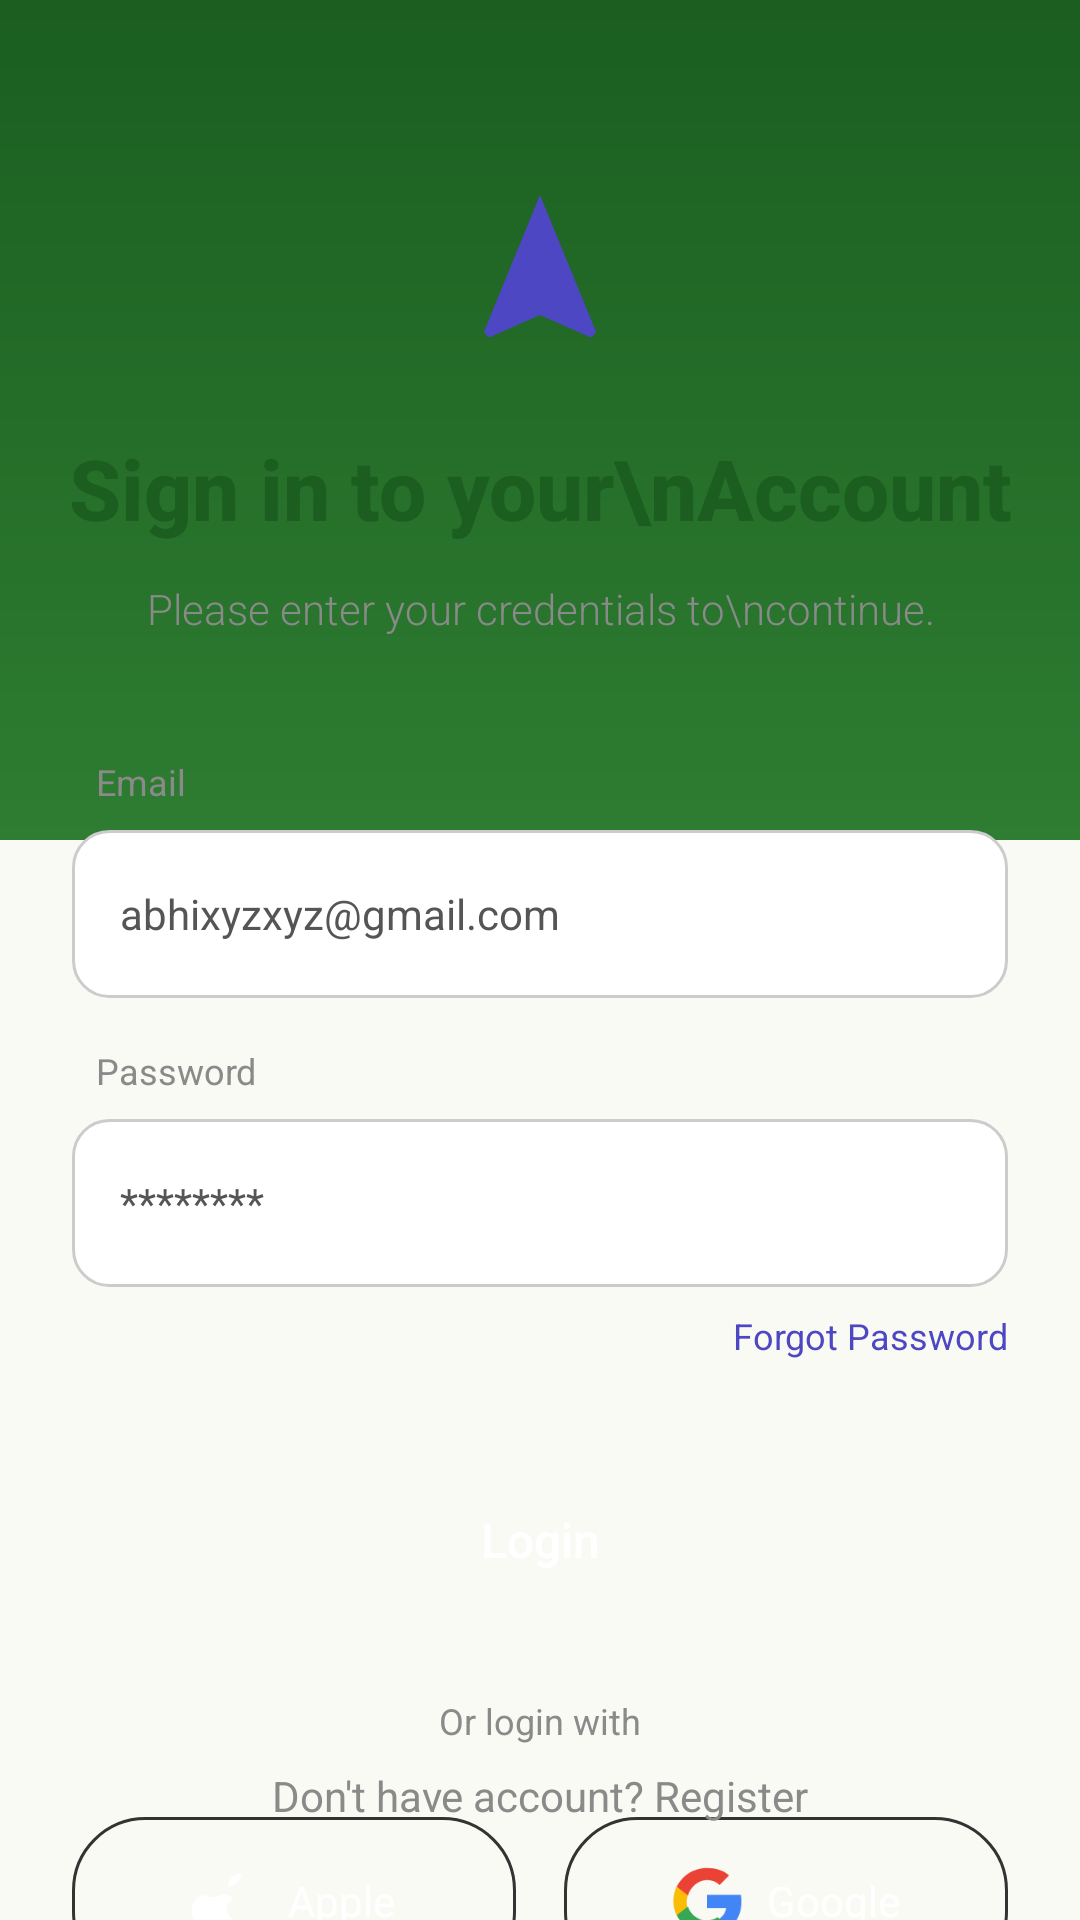

Android layout source for this screen:
<!-- AndroidManifest.xml: application theme Theme.Givo_summer -->
<!-- res/layout/activity_login.xml -->
<?xml version="1.0" encoding="utf-8"?>
<androidx.constraintlayout.widget.ConstraintLayout xmlns:android="http://schemas.android.com/apk/res/android"
    xmlns:app="http://schemas.android.com/apk/res-auto"
    xmlns:tools="http://schemas.android.com/tools"
    android:layout_width="match_parent"
    android:layout_height="match_parent"
    android:background="@color/white_green"
    tools:context=".pertemuan_3.LoginActivity">

    <View
        android:id="@+id/top_bg"
        android:layout_width="match_parent"
        android:layout_height="280dp"
        android:background="@drawable/bg_gradient"
        app:layout_constraintTop_toTopOf="parent" />

    <ImageView
        android:id="@+id/iv_logo"
        android:layout_width="60dp"
        android:layout_height="60dp"
        android:layout_marginTop="60dp"
        android:src="@drawable/ic_logo"
        app:layout_constraintEnd_toEndOf="parent"
        app:layout_constraintStart_toStartOf="parent"
        app:layout_constraintTop_toTopOf="parent" />

    <TextView
        android:id="@+id/tv_title"
        android:layout_width="wrap_content"
        android:layout_height="wrap_content"
        android:layout_marginTop="24dp"
        android:fontFamily="sans-serif-medium"
        android:text="Sign in to your\nAccount"
        android:textAlignment="center"
        android:textColor="@color/primary_dark_green"
        android:textSize="28sp"
        android:textStyle="bold"
        app:layout_constraintEnd_toEndOf="parent"
        app:layout_constraintStart_toStartOf="parent"
        app:layout_constraintTop_toBottomOf="@id/iv_logo" />

    <TextView
        android:id="@+id/tv_subtitle"
        android:layout_width="wrap_content"
        android:layout_height="wrap_content"
        android:layout_marginTop="12dp"
        android:fontFamily="sans-serif-light"
        android:text="Please enter your credentials to\ncontinue."
        android:textAlignment="center"
        android:textColor="@color/text_secondary"
        android:textSize="14sp"
        app:layout_constraintEnd_toEndOf="parent"
        app:layout_constraintStart_toStartOf="parent"
        app:layout_constraintTop_toBottomOf="@id/tv_title" />

    <LinearLayout
        android:id="@+id/ll_inputs"
        android:layout_width="match_parent"
        android:layout_height="wrap_content"
        android:layout_marginHorizontal="24dp"
        android:layout_marginTop="40dp"
        android:orientation="vertical"
        app:layout_constraintTop_toBottomOf="@id/tv_subtitle">

        <TextView
            android:layout_width="wrap_content"
            android:layout_height="wrap_content"
            android:layout_marginStart="8dp"
            android:layout_marginBottom="8dp"
            android:text="Email"
            android:textColor="@color/text_secondary"
            android:textSize="12sp" />

        <EditText
            android:id="@+id/et_email"
            android:layout_width="match_parent"
            android:layout_height="56dp"
            android:background="@drawable/edit_text_bg"
            android:hint="abhixyzxyz@gmail.com"
            android:inputType="textEmailAddress"
            android:paddingHorizontal="16dp"
            android:textColor="@color/black"
            android:textColorHint="@color/hint_color"
            android:textSize="14sp" />

        <TextView
            android:layout_width="wrap_content"
            android:layout_height="wrap_content"
            android:layout_marginStart="8dp"
            android:layout_marginTop="16dp"
            android:layout_marginBottom="8dp"
            android:text="Password"
            android:textColor="@color/text_secondary"
            android:textSize="12sp" />

        <EditText
            android:id="@+id/et_password"
            android:layout_width="match_parent"
            android:layout_height="56dp"
            android:background="@drawable/edit_text_bg"
            android:hint="********"
            android:inputType="textPassword"
            android:paddingHorizontal="16dp"
            android:textColor="@color/black"
            android:textColorHint="@color/hint_color"
            android:textSize="14sp" />

        <TextView
            android:id="@+id/tv_forgot_password"
            android:layout_width="wrap_content"
            android:layout_height="wrap_content"
            android:layout_gravity="end"
            android:layout_marginTop="8dp"
            android:text="Forgot Password"
            android:textColor="@color/primary_blue"
            android:textSize="12sp" />

    </LinearLayout>

    <Button
        android:id="@+id/btn_login"
        android:layout_width="match_parent"
        android:layout_height="56dp"
        android:layout_marginHorizontal="24dp"
        android:layout_marginTop="32dp"
        android:background="@drawable/button_bg"
        android:text="Login"
        android:textAllCaps="false"
        android:textColor="@color/white"
        android:textSize="16sp"
        app:layout_constraintTop_toBottomOf="@id/ll_inputs" />

    <TextView
        android:id="@+id/tv_or"
        android:layout_width="wrap_content"
        android:layout_height="wrap_content"
        android:layout_marginTop="24dp"
        android:text="Or login with"
        android:textColor="@color/text_secondary"
        android:textSize="12sp"
        app:layout_constraintEnd_toEndOf="parent"
        app:layout_constraintStart_toStartOf="parent"
        app:layout_constraintTop_toBottomOf="@id/btn_login" />

    <LinearLayout
        android:id="@+id/ll_social"
        android:layout_width="match_parent"
        android:layout_height="wrap_content"
        android:layout_marginHorizontal="24dp"
        android:layout_marginTop="24dp"
        android:orientation="horizontal"
        app:layout_constraintTop_toBottomOf="@id/tv_or">

        <LinearLayout
            android:layout_width="0dp"
            android:layout_height="56dp"
            android:layout_marginEnd="8dp"
            android:layout_weight="1"
            android:background="@drawable/social_button_bg"
            android:gravity="center">

            <ImageView
                android:layout_width="24dp"
                android:layout_height="24dp"
                android:src="@drawable/ic_apple" />

            <TextView
                android:layout_width="wrap_content"
                android:layout_height="wrap_content"
                android:layout_marginStart="8dp"
                android:text="Apple"
                android:textColor="@color/white"
                android:textSize="14sp" />
        </LinearLayout>

        <LinearLayout
            android:layout_width="0dp"
            android:layout_height="56dp"
            android:layout_marginStart="8dp"
            android:layout_weight="1"
            android:background="@drawable/social_button_bg"
            android:gravity="center">

            <ImageView
                android:layout_width="24dp"
                android:layout_height="24dp"
                android:src="@drawable/ic_google" />

            <TextView
                android:layout_width="wrap_content"
                android:layout_height="wrap_content"
                android:layout_marginStart="8dp"
                android:text="Google"
                android:textColor="@color/white"
                android:textSize="14sp" />
        </LinearLayout>

    </LinearLayout>

    <TextView
        android:id="@+id/tv_register"
        android:layout_width="wrap_content"
        android:layout_height="wrap_content"
        android:layout_marginBottom="32dp"
        android:text="Don't have account? Register"
        android:textColor="@color/text_secondary"
        android:textSize="14sp"
        app:layout_constraintBottom_toBottomOf="parent"
        app:layout_constraintEnd_toEndOf="parent"
        app:layout_constraintStart_toStartOf="parent" />

</androidx.constraintlayout.widget.ConstraintLayout>
<!-- resources referenced by this layout -->
<resources>
  <color name="black">#FF000000</color>
  <color name="hint_color">#555555</color>
  <color name="primary_blue">#4D47C3</color>
  <color name="primary_dark_green">#1B5E20</color>
  <color name="text_secondary">#8A8A8A</color>
  <color name="white">#FFFFFFFF</color>
  <color name="white_green">#FAFAF5</color>
  <!-- drawable bg_gradient (drawable) -->
  <?xml version="1.0" encoding="utf-8"?>
  <shape xmlns:android="http://schemas.android.com/apk/res/android">
      <gradient
          android:angle="270"
          android:endColor="@color/primary_green"
          android:startColor="@color/primary_dark_green" />
  </shape>
  <!-- drawable edit_text_bg (drawable) -->
  <?xml version="1.0" encoding="utf-8"?>
  <shape xmlns:android="http://schemas.android.com/apk/res/android">
      <solid android:color="@color/white" />
      <corners android:radius="12dp" />
      <stroke
          android:width="1dp"
          android:color="#CCCCCC" />
  </shape>
  <!-- drawable ic_apple (drawable) -->
  <?xml version="1.0" encoding="utf-8"?>
  <vector xmlns:android="http://schemas.android.com/apk/res/android"
      android:width="24dp"
      android:height="24dp"
      android:viewportWidth="24"
      android:viewportHeight="24">
      <path
          android:fillColor="#FFFFFF"
          android:pathData="M17.06,20.24c-0.89,0.89 -2.2,2.02 -3.75,2.02c-1.5,0 -1.97,-0.92 -3.75,-0.92c-1.78,0 -2.3,0.91 -3.75,0.91c-1.55,0 -2.99,-1.31 -3.88,-2.02c-2.31,-2.31 -2.57,-6.29 -1.02,-8.42c0.77,-1.06 1.88,-1.73 3.09,-1.73c1.17,0 2.22,0.76 2.94,0.76c0.72,0 1.95,-0.92 3.32,-0.92c0.57,0 2.19,0.08 3.25,1.21c-0.08,0.06 -1.94,1.13 -1.94,3.38c0,2.7 2.22,3.61 2.24,3.62c-0.02,0.06 -0.34,1.15 -1.14,2.24l0.35,-0.12zM12.03,7.25c-0.02,-2.34 1.93,-4.34 4.31,-4.41c0.03,2.44 -2.31,4.46 -4.31,4.41z" />
  </vector>
  <!-- drawable ic_google (drawable) -->
  <?xml version="1.0" encoding="utf-8"?>
  <vector xmlns:android="http://schemas.android.com/apk/res/android"
      android:width="24dp"
      android:height="24dp"
      android:viewportWidth="24"
      android:viewportHeight="24">
      <path
          android:fillColor="#EA4335"
          android:pathData="M12,5c1.62,0,3.06,0.56,4.21,1.64l3.15-3.15C17.45,1.71,14.91,1,12,1C7.48,1,3.69,3.58,1.86,7.37l3.75,2.92C6.49,7.36,9.05,5,12,5z" />
      <path
          android:fillColor="#4285F4"
          android:pathData="M23.49,12.27c0-0.81-0.07-1.59-0.21-2.35H12v4.45h6.44c-0.28,1.5-1.12,2.77-2.39,3.62l3.75,2.92C21.99,18.89,23.49,15.93,23.49,12.27z" />
      <path
          android:fillColor="#FBBC05"
          android:pathData="M5.61,14.69c-0.24-0.72-0.38-1.49-0.38-2.29s0.14-1.57,0.38-2.29L1.86,7.19C1.19,8.65,0.81,10.28,0.81,12s0.38,3.35,1.05,4.81L5.61,14.69z" />
      <path
          android:fillColor="#34A853"
          android:pathData="M12,23c2.97,0,5.46-0.98,7.28-2.66l-3.75-2.92c-1.02,0.68-2.33,1.08-3.53,1.08c-2.95,0-5.46-1.99-6.35-4.66l-3.75,2.92C3.77,20.42,7.58,23,12,23z" />
  </vector>
  <!-- drawable ic_logo (drawable) -->
  <?xml version="1.0" encoding="utf-8"?>
  <vector xmlns:android="http://schemas.android.com/apk/res/android"
      android:width="48dp"
      android:height="48dp"
      android:viewportWidth="24"
      android:viewportHeight="24">
      <path
          android:fillColor="@color/primary_blue"
          android:pathData="M12,2L4.5,20.29L5.21,21L12,18L18.79,21L19.5,20.29L12,2Z" />
  </vector>
  <!-- drawable social_button_bg (drawable) -->
  <?xml version="1.0" encoding="utf-8"?>
  <shape xmlns:android="http://schemas.android.com/apk/res/android">
      <solid android:color="#00000000" />
      <corners android:radius="24dp" />
      <stroke
          android:width="1dp"
          android:color="#333333" />
  </shape>
  <style name="Theme.Givo_summer" parent="Base.Theme.Givo_summer" />
  <color name="primary_green">#2E7D32</color>
  <style name="Base.Theme.Givo_summer" parent="Theme.Material3.DayNight.NoActionBar">
          
          
      </style>
</resources>
